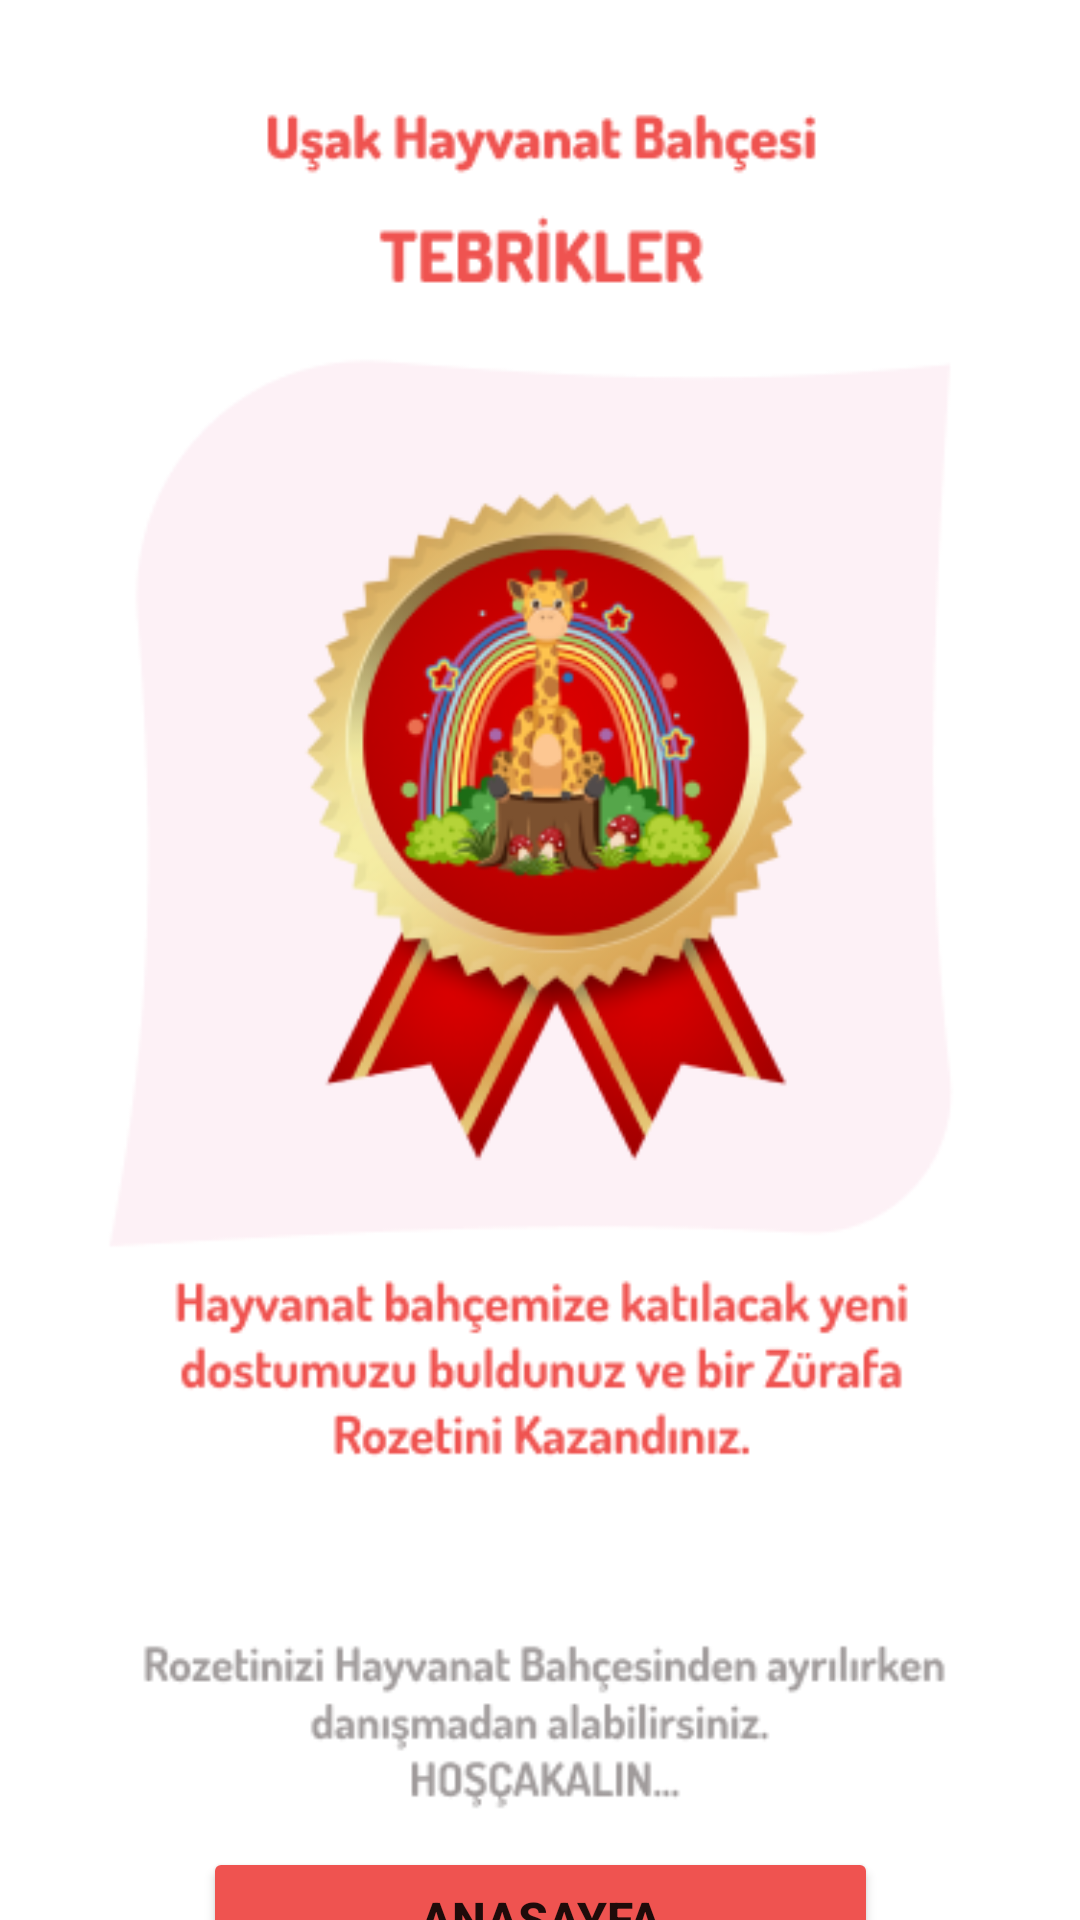

Layout XML and referenced resources for this Android screen:
<!-- AndroidManifest.xml: application theme Theme.ZooGame_ -->
<!-- res/layout/activity_rozet_sayfasi.xml -->
<?xml version="1.0" encoding="utf-8"?>
<androidx.constraintlayout.widget.ConstraintLayout xmlns:android="http://schemas.android.com/apk/res/android"
    xmlns:app="http://schemas.android.com/apk/res-auto"
    xmlns:tools="http://schemas.android.com/tools"
    android:layout_width="match_parent"
    android:layout_height="match_parent"
    android:background="#FFFFFF"
    tools:context=".RozetSayfasiActivity" >

    <Button
        android:id="@+id/buttonRozetKazanmaK"
        android:layout_width="225dp"
        android:layout_height="wrap_content"
        android:layout_marginTop="639dp"
        android:backgroundTint="#EF5350"
        android:text="ANASAYFA"
        android:textSize="16sp"
        android:textStyle="bold"
        app:layout_constraintBottom_toBottomOf="parent"
        app:layout_constraintEnd_toEndOf="parent"
        app:layout_constraintStart_toStartOf="parent"
        app:layout_constraintTop_toTopOf="parent" />

    <ImageView
        android:id="@+id/imageView11"
        android:layout_width="wrap_content"
        android:layout_height="wrap_content"
        app:layout_constraintBottom_toBottomOf="parent"
        app:layout_constraintEnd_toEndOf="parent"
        app:layout_constraintStart_toStartOf="parent"
        app:layout_constraintTop_toTopOf="parent"
        app:srcCompat="@drawable/ktrozetkazanma" />
</androidx.constraintlayout.widget.ConstraintLayout>
<!-- resources referenced by this layout -->
<resources>
  <!-- drawable ktrozetkazanma: png bitmap (drawable, 71694 bytes) -->
  <style name="Theme.ZooGame_" parent="Theme.MaterialComponents.DayNight.DarkActionBar">
          
          <item name="colorPrimary">@color/purple_500</item>
          <item name="colorPrimaryVariant">@color/uygulama</item>
          <item name="colorOnPrimary">@color/white</item>
          
          <item name="colorSecondary">@color/teal_200</item>
          <item name="colorSecondaryVariant">@color/teal_700</item>
          <item name="colorOnSecondary">@color/black</item>
          
          <item name="android:statusBarColor" tools:targetApi="l">?attr/colorPrimaryVariant</item>
          
  
          <item name="windowActionBar">false</item>
          <item name="windowNoTitle">true</item>
  
      </style>
  <color name="purple_500">#FF6200EE</color>
  <color name="uygulama">#F6CFE1</color>
  <color name="white">#FFFFFFFF</color>
  <color name="teal_200">#FF03DAC5</color>
  <color name="teal_700">#FF018786</color>
  <color name="black">#FF000000</color>
</resources>
